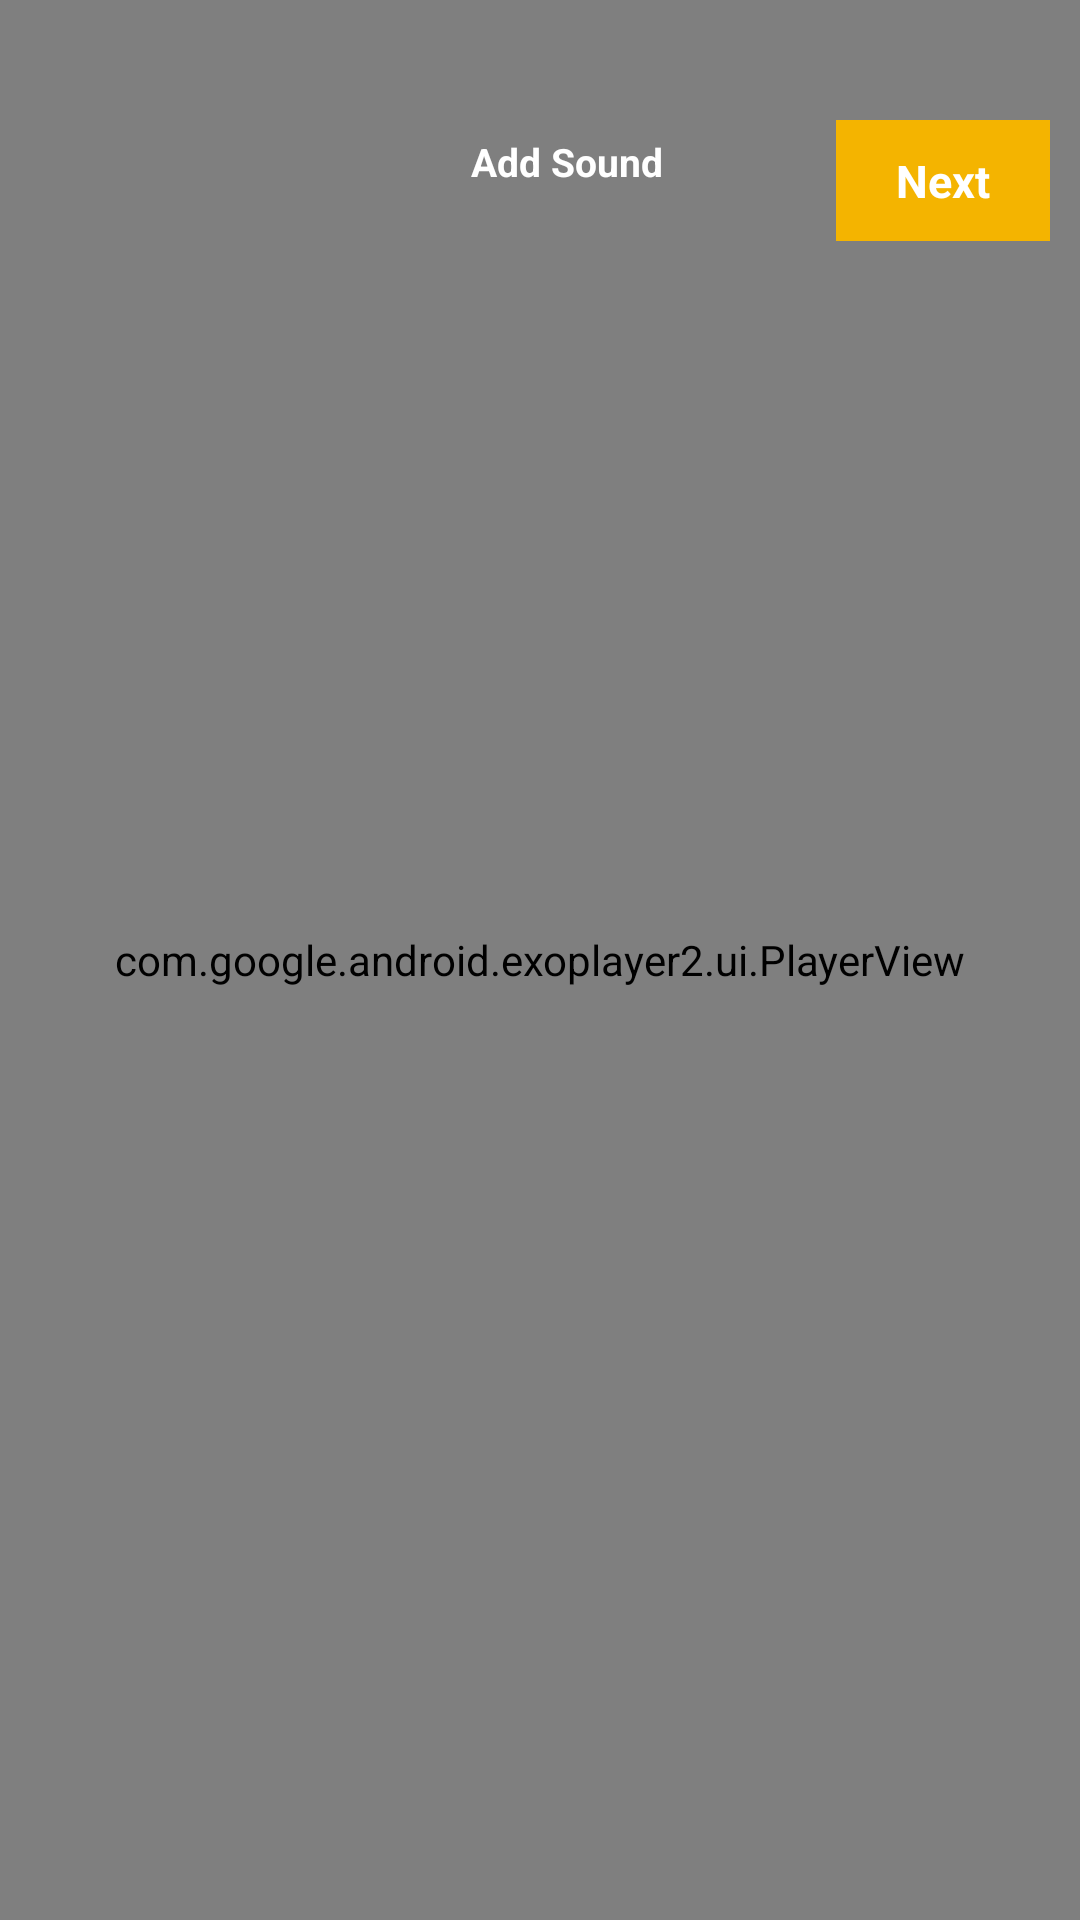

Reconstruct the res/layout file that produces this screen, plus the resources it refers to.
<!-- AndroidManifest.xml: application theme AppTheme -->
<!-- res/layout/activity_gallery_selected_video.xml -->
<?xml version="1.0" encoding="utf-8"?>
<RelativeLayout xmlns:android="http://schemas.android.com/apk/res/android"
    xmlns:app="http://schemas.android.com/apk/res-auto"
    xmlns:tools="http://schemas.android.com/tools"
    android:layout_width="match_parent"
    android:layout_height="match_parent"
    tools:context="org.itniorwings.aivita.com.itniorwings.aivita.Video_Recording.GallerySelectedVideo.GallerySelectedVideo_A">

    <RelativeLayout
        android:layout_width="match_parent"
        android:layout_height="match_parent">

    <com.google.android.exoplayer2.ui.PlayerView
        android:layout_width="match_parent"
        android:layout_height="match_parent"
        android:id="@+id/playerview"
        android:layout_margin="0dp"
        android:padding="0dp"
        app:show_timeout="1000"
        app:resize_mode="fixed_height"
        android:background="@color/black"
        app:shutter_background_color="@color/black"
        app:controller_layout_id="@layout/item_player_controler"/>

        <ImageView
            android:layout_width="32dp"
            android:layout_height="32dp"
            android:padding="5dp"
            android:scaleType="fitCenter"
            android:layout_marginTop="40dp"
            android:layout_marginLeft="15dp"
            android:id="@+id/Goback"
             android:src="@drawable/ic_clear_black_24dp"/>

        <LinearLayout
            android:layout_width="wrap_content"
            android:layout_height="wrap_content"
            android:layout_marginTop="40dp"
            android:gravity="center_vertical"
            android:layout_centerHorizontal="true">

            <ImageView
                android:layout_width="18dp"
                android:layout_height="18dp"
                android:src="@drawable/ic_music"
                android:tint="@color/white"
                android:scaleType="fitCenter"/>

            <TextView
                android:layout_width="wrap_content"
                android:layout_height="wrap_content"
                android:text="Add Sound"
                android:textSize="13dp"
                android:textStyle="bold"
                android:padding="5dp"
                android:id="@+id/add_sound_txt"
                android:textColor="@color/white"/>
        </LinearLayout>

        <TextView
            android:layout_width="wrap_content"
            android:layout_height="wrap_content"
            android:text="Next"
            android:textSize="15dp"
            android:textStyle="bold"
            android:layout_marginTop="40dp"
            android:paddingTop="10dp"
            android:paddingBottom="10dp"
            android:paddingRight="20dp"
            android:paddingLeft="20dp"
            android:layout_marginBottom="15dp"
            android:layout_marginRight="10dp"
            android:id="@+id/next_btn"
            android:layout_above="@+id/recylerview"
            android:textColor="@color/white"
            android:background="@color/app_color"
            android:layout_alignParentRight="true"/>


    </RelativeLayout>
</RelativeLayout>
<!-- resources referenced by this layout -->
<resources>
  <color name="app_color">#F4B400</color>
  <color name="black">#2F2F2F</color>
  <color name="white">#ffffff</color>
  <style name="AppTheme" parent="Theme.AppCompat.Light.NoActionBar">
          
          <item name="colorPrimary">@color/white</item>
          <item name="colorPrimaryDark">@color/white</item>
          <item name="colorAccent">@color/colorAccent</item>
          <item name="android:windowLightStatusBar" tools:ignore="NewApi">true</item>
      </style>
  <color name="colorAccent">#F4B400</color>
</resources>
